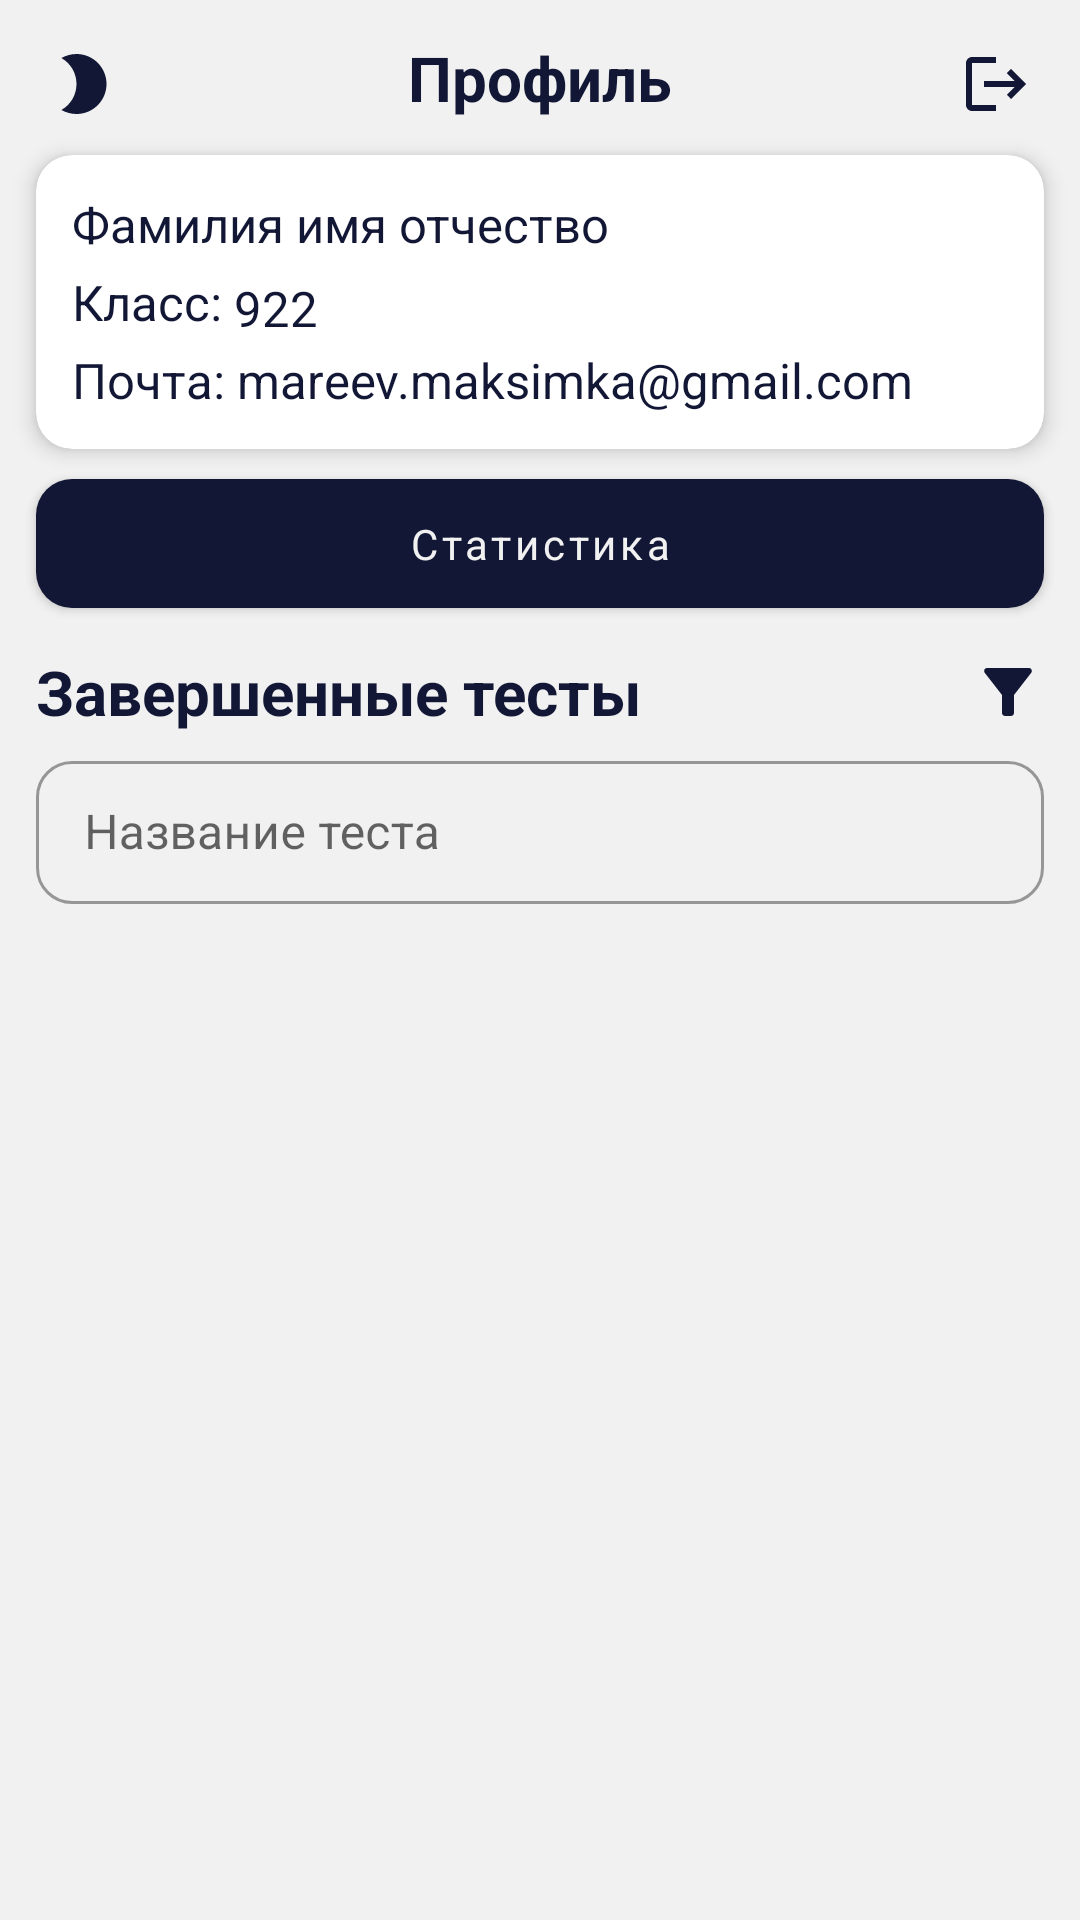

Reconstruct the res/layout file that produces this screen, plus the resources it refers to.
<!-- AndroidManifest.xml: application theme Theme.CrowTest -->
<!-- res/layout/fragment_profile.xml -->
<?xml version="1.0" encoding="utf-8"?>
<androidx.constraintlayout.widget.ConstraintLayout xmlns:android="http://schemas.android.com/apk/res/android"
    xmlns:app="http://schemas.android.com/apk/res-auto"
    xmlns:tools="http://schemas.android.com/tools"
    android:layout_width="match_parent"
    android:layout_height="match_parent"
    tools:context=".activity.main.ui.profile.ProfileFragment">

    <ImageView
        android:layout_width="24dp"
        android:layout_height="24dp"
        android:id="@+id/btn_profile_night_mode"
        android:src="@drawable/ic_baseline_mode_night_24"
        android:layout_margin="16dp"

        app:layout_constraintStart_toStartOf="parent"
        app:layout_constraintTop_toTopOf="parent"
        tools:ignore="UseAppTint" />

    <ImageView
        android:id="@+id/btn_profile_logout"
        android:layout_width="24dp"
        android:layout_height="24dp"
        android:layout_margin="16dp"
        android:src="@drawable/ic_baseline_logout_24"
        app:layout_constraintEnd_toEndOf="parent"
        app:layout_constraintTop_toTopOf="parent"
        tools:ignore="UseAppTint" />

    <TextView
        android:id="@+id/textView2"
        android:layout_width="wrap_content"
        android:layout_height="wrap_content"
        android:layout_marginTop="12dp"
        android:text="Профиль"
        android:textSize="10pt"
        android:textStyle="bold"
        app:layout_constraintEnd_toEndOf="parent"
        app:layout_constraintStart_toStartOf="parent"
        app:layout_constraintTop_toTopOf="parent" />

    <com.google.android.material.card.MaterialCardView
        android:id="@+id/materialCardView2"
        android:layout_width="match_parent"
        android:layout_height="wrap_content"
        android:layout_marginHorizontal="12dp"
        android:layout_marginTop="12dp"
        app:cardCornerRadius="12dp"
        app:cardElevation="4dp"
        app:layout_constraintEnd_toEndOf="parent"
        app:layout_constraintStart_toStartOf="parent"
        app:layout_constraintTop_toBottomOf="@+id/textView2">

        <androidx.constraintlayout.widget.ConstraintLayout
            android:layout_width="match_parent"
            android:layout_height="wrap_content"
            android:paddingBottom="12dp">

            <TextView
                android:id="@+id/txt_profile_name"
                android:layout_width="wrap_content"
                style="@style/MyDesignTextView"
                android:layout_height="wrap_content"
                android:layout_margin="12dp"
                android:text="Фамилия имя отчество"
                android:textSize="8pt"
                app:layout_constraintStart_toStartOf="parent"
                app:layout_constraintTop_toTopOf="parent" />

            <TextView
                android:id="@+id/txt_profile_grade"
                style="@style/MyDesignTextView"
                android:layout_width="wrap_content"
                android:layout_height="wrap_content"
                android:text="922"
                android:textSize="8pt"
                app:layout_constraintBottom_toTopOf="@+id/textView5"
                app:layout_constraintStart_toEndOf="@+id/textView6"
                app:layout_constraintTop_toTopOf="@+id/textView6" />

            <TextView
                android:id="@+id/textView6"
                style="@style/MyDesignTextView"
                android:layout_width="wrap_content"
                android:layout_height="wrap_content"
                android:layout_marginTop="4dp"
                android:text="Класс: "
                android:textSize="8pt"
                app:layout_constraintStart_toStartOf="@+id/txt_profile_name"
                app:layout_constraintTop_toBottomOf="@+id/txt_profile_name" />


            <TextView
                android:id="@+id/textView5"
                style="@style/MyDesignTextView"
                android:layout_marginTop="4dp"
                android:layout_width="wrap_content"
                android:layout_height="wrap_content"
                android:text="Почта: "
                android:textSize="8pt"
                app:layout_constraintStart_toStartOf="@+id/txt_profile_name"
                app:layout_constraintTop_toBottomOf="@+id/textView6" />



            <TextView
                android:id="@+id/txt_profile_email"
                android:layout_width="wrap_content"
                android:layout_height="wrap_content"
                style="@style/MyDesignTextView"
                android:text="mareev.maksimka@gmail.com"
                android:textSize="8pt"
                app:layout_constraintBottom_toBottomOf="@+id/textView5"
                app:layout_constraintStart_toEndOf="@+id/textView5"
                app:layout_constraintTop_toTopOf="@+id/textView5" />



        </androidx.constraintlayout.widget.ConstraintLayout>

    </com.google.android.material.card.MaterialCardView>

    <com.google.android.material.button.MaterialButton
        android:id="@+id/btn_profile_stats"
        android:layout_width="match_parent"
        app:layout_constrainedWidth="true"
        android:layout_height="wrap_content"
        android:layout_marginTop="4dp"
        android:text="Статистика"
        android:textAllCaps="false"
        android:paddingVertical="12dp"
        app:cornerRadius="12dp"
        app:layout_constraintEnd_toEndOf="@+id/materialCardView2"
        app:layout_constraintStart_toStartOf="@+id/materialCardView2"
        app:layout_constraintTop_toBottomOf="@+id/materialCardView2" />

    <TextView
        android:id="@+id/textView8"
        android:layout_width="wrap_content"
        android:layout_height="wrap_content"
        android:layout_marginStart="12dp"
        android:layout_marginTop="8dp"
        android:text="Завершенные тесты"
        android:textSize="10pt"
        android:textStyle="bold"
        app:layout_constraintStart_toStartOf="parent"
        app:layout_constraintTop_toBottomOf="@+id/btn_profile_stats" />

    <ImageView
        android:id="@+id/btn_profile_filter"
        android:layout_width="wrap_content"
        android:layout_height="wrap_content"
        android:src="@drawable/baseline_filter_alt_24"
        app:layout_constraintBottom_toBottomOf="@+id/textView8"
        app:layout_constraintEnd_toEndOf="@+id/btn_profile_stats"
        app:layout_constraintTop_toTopOf="@+id/textView8" />

    <androidx.recyclerview.widget.RecyclerView
        android:id="@+id/recycler_profile_finished_tests"
        android:layout_width="match_parent"
        android:layout_height="match_parent"
        android:layout_marginHorizontal="8dp"
        android:layout_marginBottom="8dp"
        android:layout_marginTop="12dp"
        app:layoutManager="androidx.recyclerview.widget.LinearLayoutManager"
        app:layout_constrainedHeight="true"
        app:layout_constraintBottom_toBottomOf="parent"
        app:layout_constraintEnd_toEndOf="parent"
        app:layout_constraintStart_toStartOf="parent"
        app:layout_constraintTop_toBottomOf="@+id/textInputLayout6"
        tools:itemCount="3"
        tools:listitem="@layout/item_finished_test" />

    <com.google.android.material.textfield.TextInputLayout
        android:id="@+id/textInputLayout6"
        style="@style/Widget.MaterialComponents.TextInputLayout.OutlinedBox.Dense"
        android:layout_width="match_parent"
        android:layout_height="wrap_content"
        android:layout_marginTop="4dp"
        android:layout_marginHorizontal="12dp"
        app:boxCornerRadiusTopStart="12dp"
        app:boxCornerRadiusTopEnd="12dp"
        app:boxCornerRadiusBottomStart="12dp"
        app:boxCornerRadiusBottomEnd="12dp"
        app:layout_constraintEnd_toEndOf="parent"
        app:layout_constraintStart_toStartOf="parent"
        app:layout_constraintTop_toBottomOf="@+id/textView8">

        <com.google.android.material.textfield.TextInputEditText
            android:id="@+id/profile_etxt_filter"
            android:layout_width="match_parent"
            android:layout_height="wrap_content"
            android:inputType="text"
            android:maxLines="1"
            android:hint="Название теста" />
    </com.google.android.material.textfield.TextInputLayout>


</androidx.constraintlayout.widget.ConstraintLayout>
<!-- res/layout/item_finished_test.xml (included above) -->
<?xml version="1.0" encoding="utf-8"?>
<com.google.android.material.card.MaterialCardView xmlns:android="http://schemas.android.com/apk/res/android"
    xmlns:app="http://schemas.android.com/apk/res-auto"
    android:layout_width="match_parent"
    android:layout_height="85dp"
    android:layout_margin="4dp"
    app:cardCornerRadius="12dp"
    app:cardElevation="4dp">

    <androidx.constraintlayout.widget.ConstraintLayout
        android:layout_width="match_parent"
        android:layout_height="match_parent">

        <com.google.android.material.card.MaterialCardView
            android:id="@+id/materialCardView"
            android:layout_width="50dp"
            android:layout_height="match_parent"
            app:cardCornerRadius="12dp"
            app:cardElevation="0dp"
            app:layout_constraintBottom_toBottomOf="parent"
            app:layout_constraintStart_toStartOf="parent"
            app:layout_constraintTop_toTopOf="parent">

            <androidx.constraintlayout.widget.ConstraintLayout
                android:layout_width="match_parent"
                android:layout_height="match_parent">

                <TextView
                    android:id="@+id/txtItemTestMark"
                    android:layout_width="wrap_content"
                    android:layout_height="wrap_content"
                    android:layout_gravity="center_horizontal"
                    android:text="5"
                    android:textSize="14pt"
                    android:textStyle="bold"
                    app:layout_constraintBottom_toBottomOf="parent"
                    app:layout_constraintEnd_toEndOf="parent"
                    app:layout_constraintStart_toStartOf="parent"
                    app:layout_constraintTop_toTopOf="parent" />

            </androidx.constraintlayout.widget.ConstraintLayout>





        </com.google.android.material.card.MaterialCardView>

        <TextView
            android:id="@+id/txtItemTestHeading"
            android:layout_width="0dp"
            android:layout_height="wrap_content"
            android:layout_marginStart="12dp"
            android:layout_marginTop="8dp"
            android:layout_marginEnd="16dp"
            android:ellipsize="end"
            android:maxLines="1"
            android:text="Test heading"
            android:textSize="8pt"
            android:textStyle="bold"
            app:layout_constrainedWidth="true"
            app:layout_constraintEnd_toEndOf="parent"
            app:layout_constraintStart_toEndOf="@+id/materialCardView"
            app:layout_constraintTop_toTopOf="parent" />

        <TextView
            android:id="@+id/item_test_sove_time"
            android:layout_width="wrap_content"
            android:layout_height="wrap_content"
            android:textColor="@color/text_secondary"
            style="@style/MyDesignTextView"
            android:layout_marginTop="4dp"
            android:text="Время прохождения: 30 мин."
            app:layout_constraintBottom_toTopOf="@+id/item_test_deadline"
            app:layout_constraintStart_toStartOf="@+id/txtItemTestHeading" />

        <TextView
            android:id="@+id/item_test_deadline"
            android:layout_width="wrap_content"
            android:layout_height="wrap_content"
            style="@style/MyDesignTextView"
            android:textColor="@color/text_secondary"
            android:layout_marginBottom="8dp"
            android:text="Дата прохождения: 20.11.2022 06:00"
            app:layout_constraintBottom_toBottomOf="parent"
            app:layout_constraintStart_toStartOf="@+id/txtItemTestHeading" />




    </androidx.constraintlayout.widget.ConstraintLayout>

</com.google.android.material.card.MaterialCardView>
<!-- resources referenced by this layout -->
<resources>
  <color name="text_secondary">#808080</color>
  <!-- drawable baseline_filter_alt_24 (drawable) -->
  <vector android:height="24dp" android:tint="@color/blue_dark"
      android:viewportHeight="24" android:viewportWidth="24"
      android:width="24dp" xmlns:android="http://schemas.android.com/apk/res/android">
      <path android:fillColor="@android:color/white" android:pathData="M4.25,5.61C6.27,8.2 10,13 10,13v6c0,0.55 0.45,1 1,1h2c0.55,0 1,-0.45 1,-1v-6c0,0 3.72,-4.8 5.74,-7.39C20.25,4.95 19.78,4 18.95,4H5.04C4.21,4 3.74,4.95 4.25,5.61z"/>
  </vector>
  <!-- drawable ic_baseline_logout_24 (drawable) -->
  <vector android:autoMirrored="true" android:height="24dp"
      android:tint="@color/blue_dark" android:viewportHeight="24"
      android:viewportWidth="24" android:width="24dp" xmlns:android="http://schemas.android.com/apk/res/android">
      <path android:fillColor="@android:color/white" android:pathData="M17,7l-1.41,1.41L18.17,11H8v2h10.17l-2.58,2.58L17,17l5,-5zM4,5h8V3H4c-1.1,0 -2,0.9 -2,2v14c0,1.1 0.9,2 2,2h8v-2H4V5z"/>
  </vector>
  <!-- drawable ic_baseline_mode_night_24 (drawable) -->
  <vector android:height="24dp"
      android:viewportHeight="24" android:viewportWidth="24"
      android:width="24dp" xmlns:android="http://schemas.android.com/apk/res/android">
      <path android:fillColor="@color/blue_dark" android:pathData="M9.5,2c-1.82,0 -3.53,0.5 -5,1.35c2.99,1.73 5,4.95 5,8.65s-2.01,6.92 -5,8.65C5.97,21.5 7.68,22 9.5,22c5.52,0 10,-4.48 10,-10S15.02,2 9.5,2z"/>
  </vector>
  <style name="MyDesignTextView" parent="Widget.AppCompat.TextView">
          <item name="fontFamily">@font/nunito_sans</item>
      </style>
  <style name="Theme.CrowTest" parent="Theme.MaterialComponents.DayNight">
          
          <item name="colorPrimary">@color/blue_dark</item>
          <item name="colorPrimaryVariant">@color/blue_dark</item>
          <item name="colorOnPrimary">@color/smoke_white</item>
          
          <item name="colorSecondary">@color/blue_dark</item>
          <item name="colorSecondaryVariant">@color/blue_dark</item>
          <item name="colorOnSecondary">@color/blue_dark</item>
          
          <item name="android:statusBarColor">?attr/colorOnPrimary</item>
          
          <item name="android:forceDarkAllowed" tools:targetApi="q">false</item>
          <item name="fontFamily">@font/nunito_sans_semibold</item>
          <item name="android:textColor">@color/blue_dark</item>
          <item name="android:colorBackground">@color/smoke_white</item>
          <item name="materialCardViewStyle">@style/MyDesignCardView</item>
          <item name="android:windowLightStatusBar" tools:targetApi="m">true</item>
      </style>
  <color name="blue_dark">#121735</color>
  <color name="smoke_white">#F1F1F1</color>
  <style name="MyDesignCardView" parent="Widget.MaterialComponents.CardView">
          <item name="cardBackgroundColor">@color/card_back</item>
          <item name="cardCornerRadius">12dp</item>
          <item name="cardElevation">4dp</item>
      </style>
  <color name="card_back">#FFFFFF</color>
</resources>
